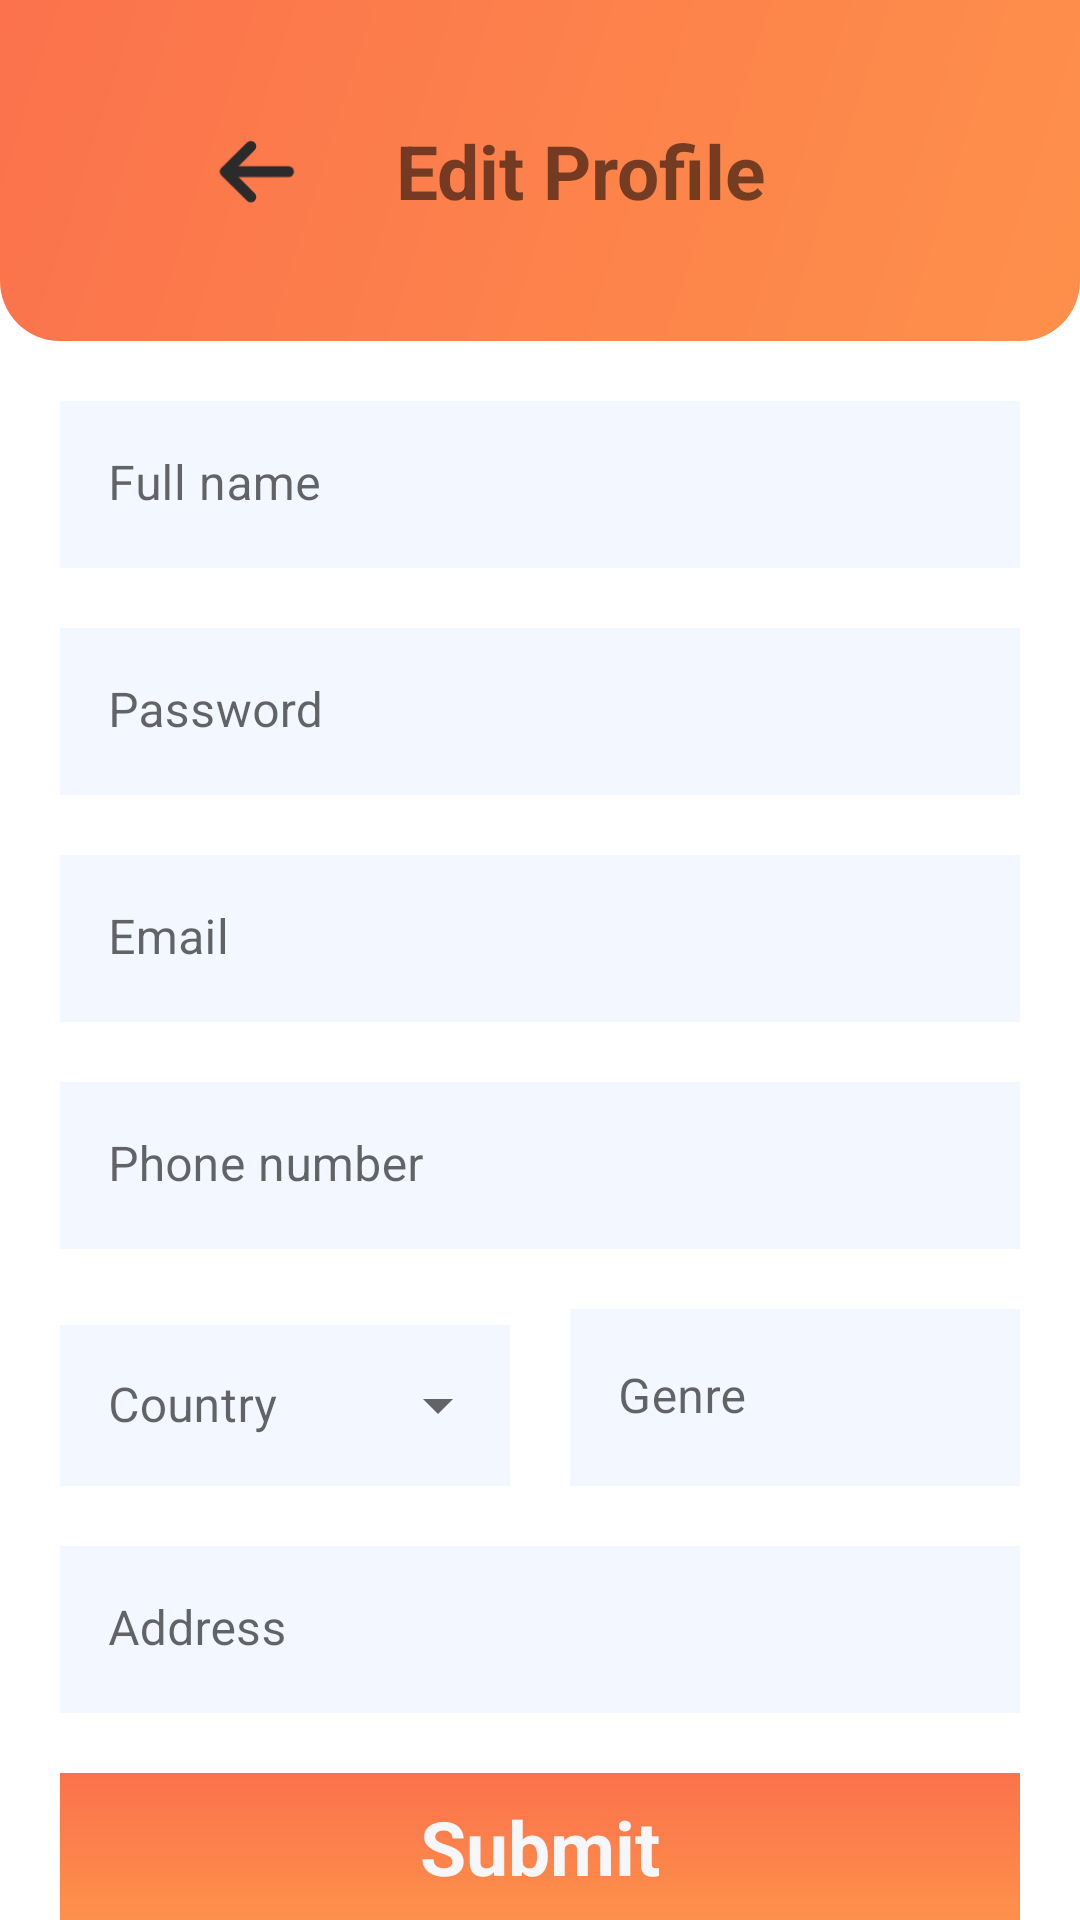

Produce the Android XML layout that renders to this screen, including the resource entries it uses.
<!-- AndroidManifest.xml: application theme Theme.Project_CS426_RunningApp -->
<!-- res/layout/fragment_edit_profile.xml -->
<?xml version="1.0" encoding="utf-8"?>
<LinearLayout xmlns:android="http://schemas.android.com/apk/res/android"
    xmlns:app="http://schemas.android.com/apk/res-auto"
    xmlns:tools="http://schemas.android.com/tools"
    android:layout_width="match_parent"
    android:layout_height="match_parent"
    android:orientation="vertical"
    android:focusableInTouchMode="true"
    tools:context=".fragments.EditProfileFragment">


    <LinearLayout
        android:layout_width="match_parent"
        android:layout_height="wrap_content"
        android:background="@drawable/orange_gradient_topbar"
        android:orientation="horizontal">

        <LinearLayout
            android:layout_width="match_parent"
            android:layout_height="wrap_content"
            android:layout_marginStart="40dp"
            android:layout_marginTop="40dp"
            android:layout_marginEnd="40dp"
            android:layout_marginBottom="40dp"
            android:orientation="horizontal">

            <ImageView
                android:id="@+id/ProfileEditBack"
                android:layout_width="wrap_content"
                android:layout_height="match_parent"
                android:layout_weight="1"
                app:srcCompat="@drawable/return_button" />

            <TextView
                android:id="@+id/textView"
                android:layout_width="wrap_content"
                android:layout_height="wrap_content"
                android:layout_weight="1"
                android:text="Edit Profile"
                android:textSize="25sp"
                android:textStyle="bold" />
        </LinearLayout>
    </LinearLayout>

    <com.google.android.material.textfield.TextInputLayout
        android:layout_width="match_parent"
        android:layout_height="wrap_content"
        android:hint="Full name"
        app:boxStrokeWidth="0dp"
        app:boxStrokeWidthFocused="0dp">

        <com.google.android.material.textfield.TextInputEditText
            android:background="@color/cold_grey"
            android:id="@+id/FullNameInput"
            android:layout_width="match_parent"
            android:layout_height="wrap_content"
            android:layout_marginTop="20dp"
            android:layout_marginStart="20dp"
            android:layout_marginEnd="20dp"
            android:inputType="textPersonName"/>
    </com.google.android.material.textfield.TextInputLayout>

    <com.google.android.material.textfield.TextInputLayout
        android:id="@+id/textInputLayoutPassword"
        android:layout_width="match_parent"
        android:layout_height="wrap_content"
        android:hint="Password"
        app:boxStrokeWidth="0dp"
        app:boxStrokeWidthFocused="0dp">

        <com.google.android.material.textfield.TextInputEditText
            android:id="@+id/NickNameInput"
            android:layout_width="match_parent"
            android:layout_height="wrap_content"
            android:layout_margin="20dp"
            android:background="@color/cold_grey"
            android:inputType="textPersonName" />
    </com.google.android.material.textfield.TextInputLayout>

    <com.google.android.material.textfield.TextInputLayout
        android:layout_width="match_parent"
        android:layout_height="wrap_content"
        android:hint="Email"
        app:boxStrokeWidth="0dp"
        app:boxStrokeWidthFocused="0dp">

        <com.google.android.material.textfield.TextInputEditText
            android:background="@color/cold_grey"
            android:id="@+id/EmailInput"
            android:cursorVisible="false"
            android:focusable="false"
            android:layout_width="match_parent"
            android:layout_height="wrap_content"
            android:layout_marginStart="20dp"
            android:layout_marginEnd="20dp"
            android:inputType="textEmailAddress"/>
    </com.google.android.material.textfield.TextInputLayout>

    <com.google.android.material.textfield.TextInputLayout
        android:layout_width="match_parent"
        android:layout_height="wrap_content"
        android:layout_margin="20dp"
        android:hint="Phone number"
        app:boxStrokeWidth="0dp"
        app:boxStrokeWidthFocused="0dp">

        <com.google.android.material.textfield.TextInputEditText
            android:background="@color/cold_grey"
            android:id="@+id/PhoneInput"
            android:layout_width="match_parent"
            android:layout_height="wrap_content"
            android:inputType="number"/>
    </com.google.android.material.textfield.TextInputLayout>

    <LinearLayout
        android:layout_width="match_parent"
        android:layout_height="wrap_content"
        android:layout_marginStart="20dp"
        android:layout_marginEnd="20dp"
        android:orientation="horizontal"
        android:weightSum="2">

        <com.google.android.material.textfield.TextInputLayout
            android:layout_width="0dp"
            android:layout_height="match_parent"
            android:layout_marginRight="10dp"
            android:layout_weight="1"
            android:hint="Country"
            style="@style/Widget.MaterialComponents.TextInputLayout.OutlinedBox.Dense.ExposedDropdownMenu">

            <AutoCompleteTextView
                android:importantForAccessibility="no"
                android:id="@+id/CountryInput"
                android:layout_width="match_parent"
                android:layout_height="match_parent"
                android:background="@color/cold_grey" />
        </com.google.android.material.textfield.TextInputLayout>

        <com.google.android.material.textfield.TextInputLayout
            android:layout_width="0dp"
            android:layout_height="match_parent"
            android:layout_marginLeft="10dp"
            android:layout_weight="1"
            android:hint="Genre"
            app:boxStrokeWidth="0dp"
            app:boxStrokeWidthFocused="0dp">

            <com.google.android.material.textfield.TextInputEditText
                android:background="@color/cold_grey"
                android:id="@+id/GenreInput"
                android:layout_width="match_parent"
                android:layout_height="match_parent" />
        </com.google.android.material.textfield.TextInputLayout>
    </LinearLayout>

    <com.google.android.material.textfield.TextInputLayout
        android:layout_width="match_parent"
        android:layout_height="wrap_content"
        android:layout_margin="20dp"
        android:hint="Address"
        app:boxStrokeWidth="0dp"
        app:boxStrokeWidthFocused="0dp">

        <com.google.android.material.textfield.TextInputEditText
            android:background="@color/cold_grey"
            android:id="@+id/AddressInput"
            android:layout_width="match_parent"
            android:layout_height="wrap_content"
            android:inputType="textPostalAddress"/>
    </com.google.android.material.textfield.TextInputLayout>

    <TextView
        android:id="@+id/SubmitBtn"
        android:layout_width="match_parent"
        android:layout_height="wrap_content"
        android:layout_marginStart="20dp"
        android:layout_marginEnd="20dp"
        android:height="60dp"
        android:background="@drawable/linear_orange_color"
        android:gravity="center"
        android:text="Submit"
        android:textColor="#F6F7FA"
        android:textSize="25sp"
        android:textStyle="bold" />
</LinearLayout>
<!-- resources referenced by this layout -->
<resources>
  <color name="cold_grey">#F3F7FF</color>
  <!-- drawable linear_orange_color (drawable) -->
  <?xml version="1.0" encoding="utf-8"?>
  <shape xmlns:android="http://schemas.android.com/apk/res/android"
      android:shape="rectangle">
      <gradient
          android:startColor="#FE904B"
          android:endColor="#FB724C"
          android:angle="90" />
  </shape>
  <!-- drawable orange_gradient_topbar (drawable) -->
  <?xml version="1.0" encoding="utf-8"?>
  <shape xmlns:android="http://schemas.android.com/apk/res/android"
      android:shape="rectangle">
      <gradient
          android:startColor="#FE904B"
          android:endColor="#FB724C"
          android:angle="135" />
      <corners android:bottomLeftRadius="20dp"
          android:bottomRightRadius="20dp" />
  </shape>
  <!-- drawable return_button (drawable) -->
  <vector xmlns:android="http://schemas.android.com/apk/res/android"
      android:width="28dp"
      android:height="28dp"
      android:viewportWidth="28"
      android:viewportHeight="28">
    <path
        android:pathData="M4.958,14.32L22.458,14.32"
        android:strokeLineJoin="round"
        android:strokeWidth="3"
        android:fillColor="#00000000"
        android:strokeColor="#2B2B2B"
        android:strokeLineCap="round"/>
    <path
        android:pathData="M12.016,21.348L4.958,14.321L12.016,7.291"
        android:strokeLineJoin="round"
        android:strokeWidth="3"
        android:fillColor="#00000000"
        android:strokeColor="#2B2B2B"
        android:strokeLineCap="round"/>
  </vector>
  <style name="Theme.Project_CS426_RunningApp" parent="Theme.MaterialComponents.DayNight.DarkActionBar">
          
          <item name="colorPrimary">@color/purple_500</item>
          <item name="colorPrimaryVariant">@color/purple_700</item>
          <item name="colorOnPrimary">@color/white</item>
          
          <item name="colorSecondary">@color/teal_200</item>
          <item name="colorSecondaryVariant">@color/teal_700</item>
          <item name="colorOnSecondary">@color/black</item>
          
          <item name="android:statusBarColor">?attr/colorPrimaryVariant</item>
          
      </style>
  <color name="purple_500">#FF6200EE</color>
  <color name="purple_700">#FF3700B3</color>
  <color name="white">#FFFFFFFF</color>
  <color name="teal_200">#FF03DAC5</color>
  <color name="teal_700">#FF018786</color>
  <color name="black">#FF000000</color>
</resources>
